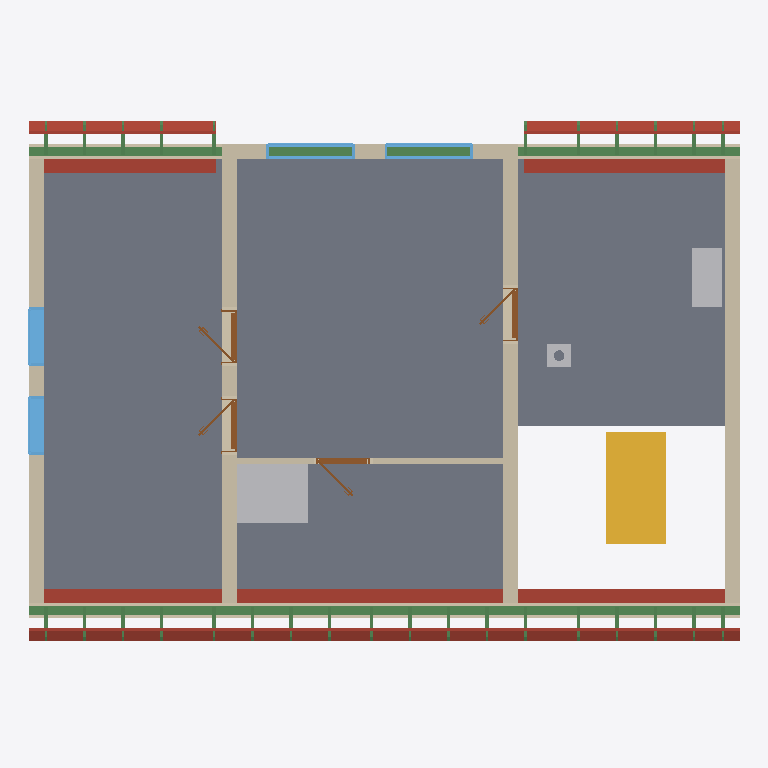
Plan cut of the same IFC building model at storey 'Roof - -2: Vapour barrier' (level 3.25 m, cut at 4.65 m), seen from above with north up, elements coloured by IFC class: 45 beams (green), 15 roofs (red-brown), 8 walls (beige), 4 windows (light blue), 4 doors (brown), 3 slabs (grey), 3 other elements (light grey), 1 stair (yellow). Cut surfaces are drawn darker.
Extent 12.0 m × 8.9 m × 8.8 m (x, y, z). Storeys (12): Ground floor at 0.00 m; Upper floor at 3.25 m; Roof - -1: 100 mm thermal insulation at 3.25 m; Roof - -2: Vapour barrier at 3.25 m; Roof - -3: 50 mm thermal insulation at 3.25 m; Roof - -4: Gypsum plasterboard at 3.25 m; Roof - 0: Rafters at 3.25 m; Roof - +1: Sheathing at 3.25 m; Roof - +2: Underlay at 3.25 m; Roof - +3: Counter-battens at 3.25 m; Roof - +4: Tile battens at 3.25 m; Roof - +5: Tiles at 3.25 m. Elements (261): 161 IfcBeam, 39 IfcSlab, 20 IfcWall, 17 IfcFurniture, 10 IfcDoor, 8 IfcWindow, 3 IfcSanitaryTerminal, 2 IfcStair, 1 IfcChimney.

HEADER;
FILE_DESCRIPTION(('ViewDefinition[DesignTransferView]'),'2;1');
FILE_NAME('/dev/null','2026-08-14T06:44:10+02:00',(''),(''),'IfcOpenShell 0.8.5','IfcOpenShell 0.8.5','Nobody');
FILE_SCHEMA(('IFC4'));
ENDSEC;
DATA;
#1=IFCPROJECT('0Sdz3I8mD9jB6MmOinfZLH',$,'My house',$,$,$,$,(#10,#15),#5);
#19=IFCSITE('3P7GbxZaD1xx0yyUmbf7gF',$,'Site',$,$,#27,$,$,$,$,$,$,$,$);
#20=IFCBUILDING('2FM3m4Txr0SfTBn3y3pOaI',$,'My house',$,$,#32,$,$,$,$,$,$);
#33=IFCBUILDINGSTOREY('2_mBubTh15oB5Q5VZkumhN',$,'Ground floor',$,$,#39,$,$,$,0.0);
#40=IFCBUILDINGSTOREY('0imujqafr59wcbQBGBAkC5',$,'Upper floor',$,$,#45,$,$,$,3.25);
#13400=IFCBUILDINGSTOREY('0$fC1JwnL45PfYDPr4tVge',$,'Roof - -1: 100 mm thermal insulation','Visibility container for Thermal insulation 100 mm','ROOF_LAYER',#13405,$,$,$,3.25);
#13406=IFCBUILDINGSTOREY('2MJxu6AVH0RAAT$_ZcdC$0',$,'Roof - -2: Vapour barrier','Visibility container for Vapour barrier','ROOF_LAYER',#13411,$,$,$,3.25);
#13412=IFCBUILDINGSTOREY('1t9Mp7tE58eRuV94msyeEk',$,'Roof - -3: 50 mm thermal insulation','Visibility container for Thermal insulation 50 mm','ROOF_LAYER',#13417,$,$,$,3.25);
#13418=IFCBUILDINGSTOREY('0D8UPfAkj4avrBgifEDevm',$,'Roof - -4: Gypsum plasterboard','Visibility container for Gypsum plasterboard','ROOF_LAYER',#13423,$,$,$,3.25);
#13424=IFCBUILDINGSTOREY('1JyRfeX8z9UfatKDpfXMLF',$,'Roof - 0: Rafters','Visibility container for Rafters','ROOF_LAYER',#13429,$,$,$,3.25);
#13430=IFCBUILDINGSTOREY('0JsSYTpaTFFwx_gfU7S5K9',$,'Roof - +1: Sheathing','Visibility container for Roof sheathing','ROOF_LAYER',#13435,$,$,$,3.25);
#13436=IFCBUILDINGSTOREY('37407M58HFWw0xYQWXo13a',$,'Roof - +2: Underlay','Visibility container for Roofing underlay','ROOF_LAYER',#13441,$,$,$,3.25);
#13442=IFCBUILDINGSTOREY('2m6pIalZHB9fCqrFf85sjI',$,'Roof - +3: Counter-battens','Visibility container for Counter-battens','ROOF_LAYER',#13447,$,$,$,3.25);
#13448=IFCBUILDINGSTOREY('3yoiY5g5L1evcQWc7fyYoX',$,'Roof - +4: Tile battens','Visibility container for Tile battens','ROOF_LAYER',#13453,$,$,$,3.25);
#13454=IFCBUILDINGSTOREY('1ArM0doZ18eAvdfN64zXo6',$,'Roof - +5: Tiles','Visibility container for Roof tiles','ROOF_LAYER',#13459,$,$,$,3.25);
#6049=IFCSLAB('3idPpmaBj1cfXHgQ_oDlBQ',$,'Ceiling 2',$,$,#6054,#6058,$,.FLOOR.);
#3418=IFCSLAB('1P_bTlla9CQuoCvyCyVe6o',$,'Ceiling 1',$,$,#3424,#3428,$,.FLOOR.);
#9729=IFCSLAB('0gJKl1US9BL8v4OHoRt_nG',$,'Ceiling 3',$,$,#9734,#9738,$,.FLOOR.);
#11731=IFCWALL('1w6uL61f9D0ARnjpii8Agn',$,'Wall 7',$,$,#11740,#11775,$,$);
#2310=IFCSTAIR('2biIKiyuX5P8x3PMHBeg2i',$,'Main stair',$,$,#2317,$,$,.STRAIGHT_RUN_STAIR.);
#13820=IFCSLAB('3J9dSh4_T2_8o1zSKj23AN',$,'Street roofing underlay',$,$,#13870,#13850,$,.ROOF.);
#11646=IFCWALL('0E44TObjXAOwvg4cKahSy_',$,'Wall 6',$,$,#11655,#11690,$,$);
#11561=IFCWALL('0mniG4lJb49A8lIgBelL3_',$,'Wall 5',$,$,#11570,#11605,$,$);
#12413=IFCBEAM('0051dcFhfAqhaSUbkUgdKZ',$,'Beam',$,$,#12418,#12427,$,.BEAM.);
#11440=IFCWALL('1iZCVNTM5Cy9yqpbX_RD9L',$,'Wall 4',$,$,#11449,#11484,$,$);
#12432=IFCBEAM('3kNkVqZur8o8LF_xluEaFe',$,'Beam',$,$,#12437,#12446,$,.BEAM.);
#12058=IFCFURNITURE('34ZqTnKsj7t8E0ZagDOIUn',$,'zachod nahore',$,'zachod nahore',#12063,#12070,$,.USERDEFINED.);
#11390=IFCWALL('2Ju$hfPsXFJOZwFu8MEU1N',$,'Wall 2',$,$,#11399,#11410,$,$);
#13460=IFCSLAB('1ThllM8Lr1zAy65j4Z4b4X',$,'Street 100 mm thermal insulation',$,$,#13538,#13518,$,.ROOF.);
#13618=IFCSLAB('0P8sLPKXz17QeJiL9MDhey',$,'Street 50 mm thermal insulation',$,$,#13691,#13676,$,.ROOF.);
#11415=IFCWALL('0e3sUt4RT0MhYmjj1LPmXw',$,'Wall 3',$,$,#11424,#11435,$,$);
#14686=IFCSLAB('0hGciOuQnDpObMThSfQt$F',$,'Garden right roofing underlay',$,$,#14730,#14716,$,.ROOF.);
#13771=IFCSLAB('0rPKkVDJz6U8l7kfoG8HQS',$,'Street roof sheathing',$,$,#13819,#13801,$,.ROOF.);
#13692=IFCSLAB('0CPCuKZh91zwRqwaaGuhoJ',$,'Street gypsum plasterboard',$,$,#13770,#13750,$,.ROOF.);
#14259=IFCSLAB('3aJdwazFv08fNw0WIpR95M',$,'Garden left roofing underlay',$,$,#14303,#14289,$,.ROOF.);
#12473=IFCFURNITURE('2CQsTPnD9Asx2AzzSG8eD2',$,'Rekuperace',$,'Rekuperace',#12478,#12485,$,.USERDEFINED.);
#11365=IFCWALL('1USLZTF4L9WBkCwQL9fvm2',$,'Wall 1',$,$,#11374,#11385,$,$);
#11852=IFCWALL('3GnYYXOLnC_PYE9SmKoY5B',$,'Wall 8',$,$,#11862,#11897,$,$);
#14349=IFCSLAB('0P$UN_MNLEj9nG1kSTgSZs',$,'Garden right 100 mm thermal insulation',$,$,#14421,#14407,$,.ROOF.);
#13922=IFCSLAB('261SzCUOn9dxR5OHzDhYoj',$,'Garden left 100 mm thermal insulation',$,$,#13994,#13980,$,.ROOF.);
#14495=IFCSLAB('3K1ekPhjzBQefkOgoZt_Qh',$,'Garden right 50 mm thermal insulation',$,$,#14567,#14553,$,.ROOF.);
#13282=IFCWINDOW('2cKBYKwK14zPLpTO6HlLWg',$,'Window 4',$,$,#13359,#13283,$,1.25,1.0,.WINDOW.,.SINGLE_PANEL.,$);
#13186=IFCWINDOW('19_SM0tfP7PQ2FKdXwS$ZA',$,'Window 3',$,$,#13263,#13187,$,1.25,1.0,.WINDOW.,.SINGLE_PANEL.,$);
#14068=IFCSLAB('2_8iL_ncv5WuHc_6SutuYM',$,'Garden left 50 mm thermal insulation',$,$,#14140,#14126,$,.ROOF.);
#12622=IFCWINDOW('26XSxCZaXAOwsCHg620Bqv',$,'Window 2',$,$,#12699,#12623,$,1.0,1.5,.WINDOW.,.SINGLE_PANEL.,$);
#12526=IFCWINDOW('0ZUKJNk0X88xK27CmwbBW4',$,'Window 1',$,$,#12603,#12527,$,1.0,1.5,.WINDOW.,.SINGLE_PANEL.,$);
#14568=IFCSLAB('0H3T2M_0DBMQkS0DEIQQEp',$,'Garden right gypsum plasterboard',$,$,#14640,#14626,$,.ROOF.);
#14141=IFCSLAB('1L$rNUhGv8NwXSKeWCcEsv',$,'Garden left gypsum plasterboard',$,$,#14213,#14199,$,.ROOF.);
#2412=IFCCHIMNEY('33tVVUKJP05hoPddAuZIUR',$,'Main chimney',$,$,#2417,#2432,$,.NOTDEFINED.);
#13030=IFCDOOR('1obLYsbvT90PYQOd8B$ity',$,'Door 4',$,$,#13149,#13038,$,2.25,0.9,.DOOR.,.SINGLE_SWING_LEFT.,$);
#12874=IFCDOOR('2HgJdJt4LCQ8oWD$ZmfiWb',$,'Door 3',$,$,#12993,#12882,$,2.25,0.9,.DOOR.,.SINGLE_SWING_RIGHT.,$);
#12718=IFCDOOR('1GJmK9Ken2Tg8$H1Kf0S$q',$,'Door 2',$,$,#12837,#12726,$,2.25,0.9,.DOOR.,.SINGLE_SWING_RIGHT.,$);
#14641=IFCSLAB('0OOw$SS15DtRY77SmGYrjB',$,'Garden right roof sheathing',$,$,#14685,#14671,$,.ROOF.);
#11920=IFCDOOR('23BBGAQHjC4uWh$hbaDwKQ',$,'Door 1',$,$,#12039,#11928,$,2.25,0.9,.DOOR.,.SINGLE_SWING_RIGHT.,$);
#14214=IFCSLAB('1Bu2bQ2if76eiWmtfZuRRP',$,'Garden left roof sheathing',$,$,#14258,#14244,$,.ROOF.);
#18733=IFCBEAM('3wUswNU2DElAREONODGmxk',$,'Rafter 1',$,'RAFTER',#18780,#18764,$,.USERDEFINED.);
#18829=IFCBEAM('0cw$wvEGb0GRuuiuPvlX0d',$,'Rafter 1',$,'RAFTER',#18875,#18860,$,.USERDEFINED.);
#19111=IFCBEAM('1fTL4V3WPFXgaBf6dC$bIZ',$,'Rafter 1',$,'RAFTER',#19157,#19142,$,.USERDEFINED.);
#19205=IFCBEAM('0tT3CaNcjBnuWjQ3syDWG_',$,'Rafter 1',$,'RAFTER',#19251,#19236,$,.USERDEFINED.);
#19487=IFCBEAM('34qBNUP7D7BfCfz$00V$St',$,'Rafter 1',$,'RAFTER',#19533,#19518,$,.USERDEFINED.);
#19581=IFCBEAM('34hZoywib9V84D6eC6ZxnU',$,'Rafter 1',$,'RAFTER',#19627,#19612,$,.USERDEFINED.);
#20051=IFCBEAM('1FDPz1ng58zPJfcNPLvhnQ',$,'Rafter 1',$,'RAFTER',#20097,#20082,$,.USERDEFINED.);
#20991=IFCBEAM('2H3R5Njqj9YRY$5I69ukz8',$,'Rafter 1',$,'RAFTER',#21037,#21022,$,.USERDEFINED.);
#21555=IFCBEAM('0j4_DQPO1AUwH3Ch5rpUy_',$,'Rafter 1',$,'RAFTER',#21601,#21586,$,.USERDEFINED.);
#22213=IFCBEAM('2N$boUL8z15PQO9eDB2IO9',$,'Rafter 1',$,'RAFTER',#22259,#22244,$,.USERDEFINED.);
#22307=IFCBEAM('1KnNwMwRrCCPZHu4$v7JOH',$,'Rafter 1',$,'RAFTER',#22353,#22338,$,.USERDEFINED.);
#22589=IFCBEAM('07hFwheMP1vvkz6zcYipCh',$,'Rafter 1',$,'RAFTER',#22635,#22620,$,.USERDEFINED.);
#22683=IFCBEAM('0yUu_aBHP9QPYnnLyXErsq',$,'Rafter 1',$,'RAFTER',#22729,#22714,$,.USERDEFINED.);
#22777=IFCBEAM('3e9l4A7UD4GR9zKLkoHIvV',$,'Rafter 1',$,'RAFTER',#22823,#22808,$,.USERDEFINED.);
#22871=IFCBEAM('2wyZNYhwz9WeZWOz_sSgWH',$,'Rafter 1',$,'RAFTER',#22917,#22902,$,.USERDEFINED.);
#18923=IFCBEAM('14ViT06nj5Ff0BJojmcBP9',$,'Rafter 1',$,'RAFTER',#18969,#18954,$,.USERDEFINED.);
#19017=IFCBEAM('0l_fJvge1AyP4elJsUb8GK',$,'Rafter 1',$,'RAFTER',#19063,#19048,$,.USERDEFINED.);
#19299=IFCBEAM('1r8oSuxrH9NeqtKXy3rtZC',$,'Rafter 1',$,'RAFTER',#19345,#19330,$,.USERDEFINED.);
#19393=IFCBEAM('1Eq56X7RH8CBjnaQuDBnIx',$,'Rafter 1',$,'RAFTER',#19439,#19424,$,.USERDEFINED.);
#19769=IFCBEAM('2oq1tcJ8zBOPB5MkkrI$7i',$,'Rafter 1',$,'RAFTER',#19815,#19800,$,.USERDEFINED.);
#20333=IFCBEAM('06zyEq94n3_gSt9yM_SkPY',$,'Rafter 1',$,'RAFTER',#20379,#20364,$,.USERDEFINED.);
#20709=IFCBEAM('1yZ4Hm7SfCQgMrpYRgoXdF',$,'Rafter 1',$,'RAFTER',#20755,#20740,$,.USERDEFINED.);
#21273=IFCBEAM('3hoAEnZbf2Pv$Gqaia4AbZ',$,'Rafter 1',$,'RAFTER',#21319,#21304,$,.USERDEFINED.);
#21837=IFCBEAM('1WSUERIgbErva_5lbdpJWQ',$,'Rafter 1',$,'RAFTER',#21883,#21868,$,.USERDEFINED.);
#21931=IFCBEAM('0PeG_kAtf8Of0o4rTP8cp8',$,'Rafter 1',$,'RAFTER',#21977,#21962,$,.USERDEFINED.);
#22025=IFCBEAM('3DZ$gu$VP10xtqo2C95sf$',$,'Rafter 1',$,'RAFTER',#22071,#22056,$,.USERDEFINED.);
#22119=IFCBEAM('2oGOJMIzHCeu3W9Bs_C9pc',$,'Rafter 1',$,'RAFTER',#22165,#22150,$,.USERDEFINED.);
#22401=IFCBEAM('2ZD0Au$sb6yA650QoMHOAA',$,'Rafter 1',$,'RAFTER',#22447,#22432,$,.USERDEFINED.);
#22495=IFCBEAM('28$HIMzcj8OQUE2ipRrPTL',$,'Rafter 1',$,'RAFTER',#22541,#22526,$,.USERDEFINED.);
#18970=IFCBEAM('1MhPRi4xL428H3uMKT8GjM',$,'Street counter-batten 2',$,$,#19016,#19001,$,.BEAM.);
#19064=IFCBEAM('03ZLBgLC9D99jsKEhU1PQq',$,'Garden counter-batten 2',$,$,#19110,#19095,$,.BEAM.);
#19346=IFCBEAM('3D7TC8wcL0eebUiVbo5Rrc',$,'Street counter-batten 4',$,$,#19392,#19377,$,.BEAM.);
#19440=IFCBEAM('0g8ODWdWDAqB0_ENzUVsJQ',$,'Garden counter-batten 4',$,$,#19486,#19471,$,.BEAM.);
#19816=IFCBEAM('0U9Q8K1Z171RFfR07BNfaL',$,'Street counter-batten 7',$,$,#19862,#19847,$,.BEAM.);
#20380=IFCBEAM('0$ZgCaNVX7zfGVyNJgTWSY',$,'Street counter-batten 11',$,$,#20426,#20411,$,.BEAM.);
#20756=IFCBEAM('1C8AEBNf56AxaOSqiVnCSp',$,'Street counter-batten 14',$,$,#20802,#20787,$,.BEAM.);
#21320=IFCBEAM('0IiGFCvyf79gFB8ju4p7dd',$,'Street counter-batten 18',$,$,#21366,#21351,$,.BEAM.);
#21884=IFCBEAM('09chFY4qPBa8OKZe6BTjHP',$,'Street counter-batten 22',$,$,#21930,#21915,$,.BEAM.);
#21978=IFCBEAM('0G6tKlcw1DKRYtkAWSCbP9',$,'Garden counter-batten 22',$,$,#22024,#22009,$,.BEAM.);
#22072=IFCBEAM('2BjqdahfDAX9TDO9rv9hSw',$,'Street counter-batten 23',$,$,#22118,#22103,$,.BEAM.);
#22166=IFCBEAM('3nUezDHdX34P4FTZ0kJghw',$,'Garden counter-batten 23',$,$,#22212,#22197,$,.BEAM.);
#22448=IFCBEAM('0yOJ8nNrP80fqxhG250pnc',$,'Street counter-batten 25',$,$,#22494,#22479,$,.BEAM.);
#22542=IFCBEAM('3X_M0LAM9Cmupk4evbb5Wt',$,'Garden counter-batten 25',$,$,#22588,#22573,$,.BEAM.);
ENDSEC;
